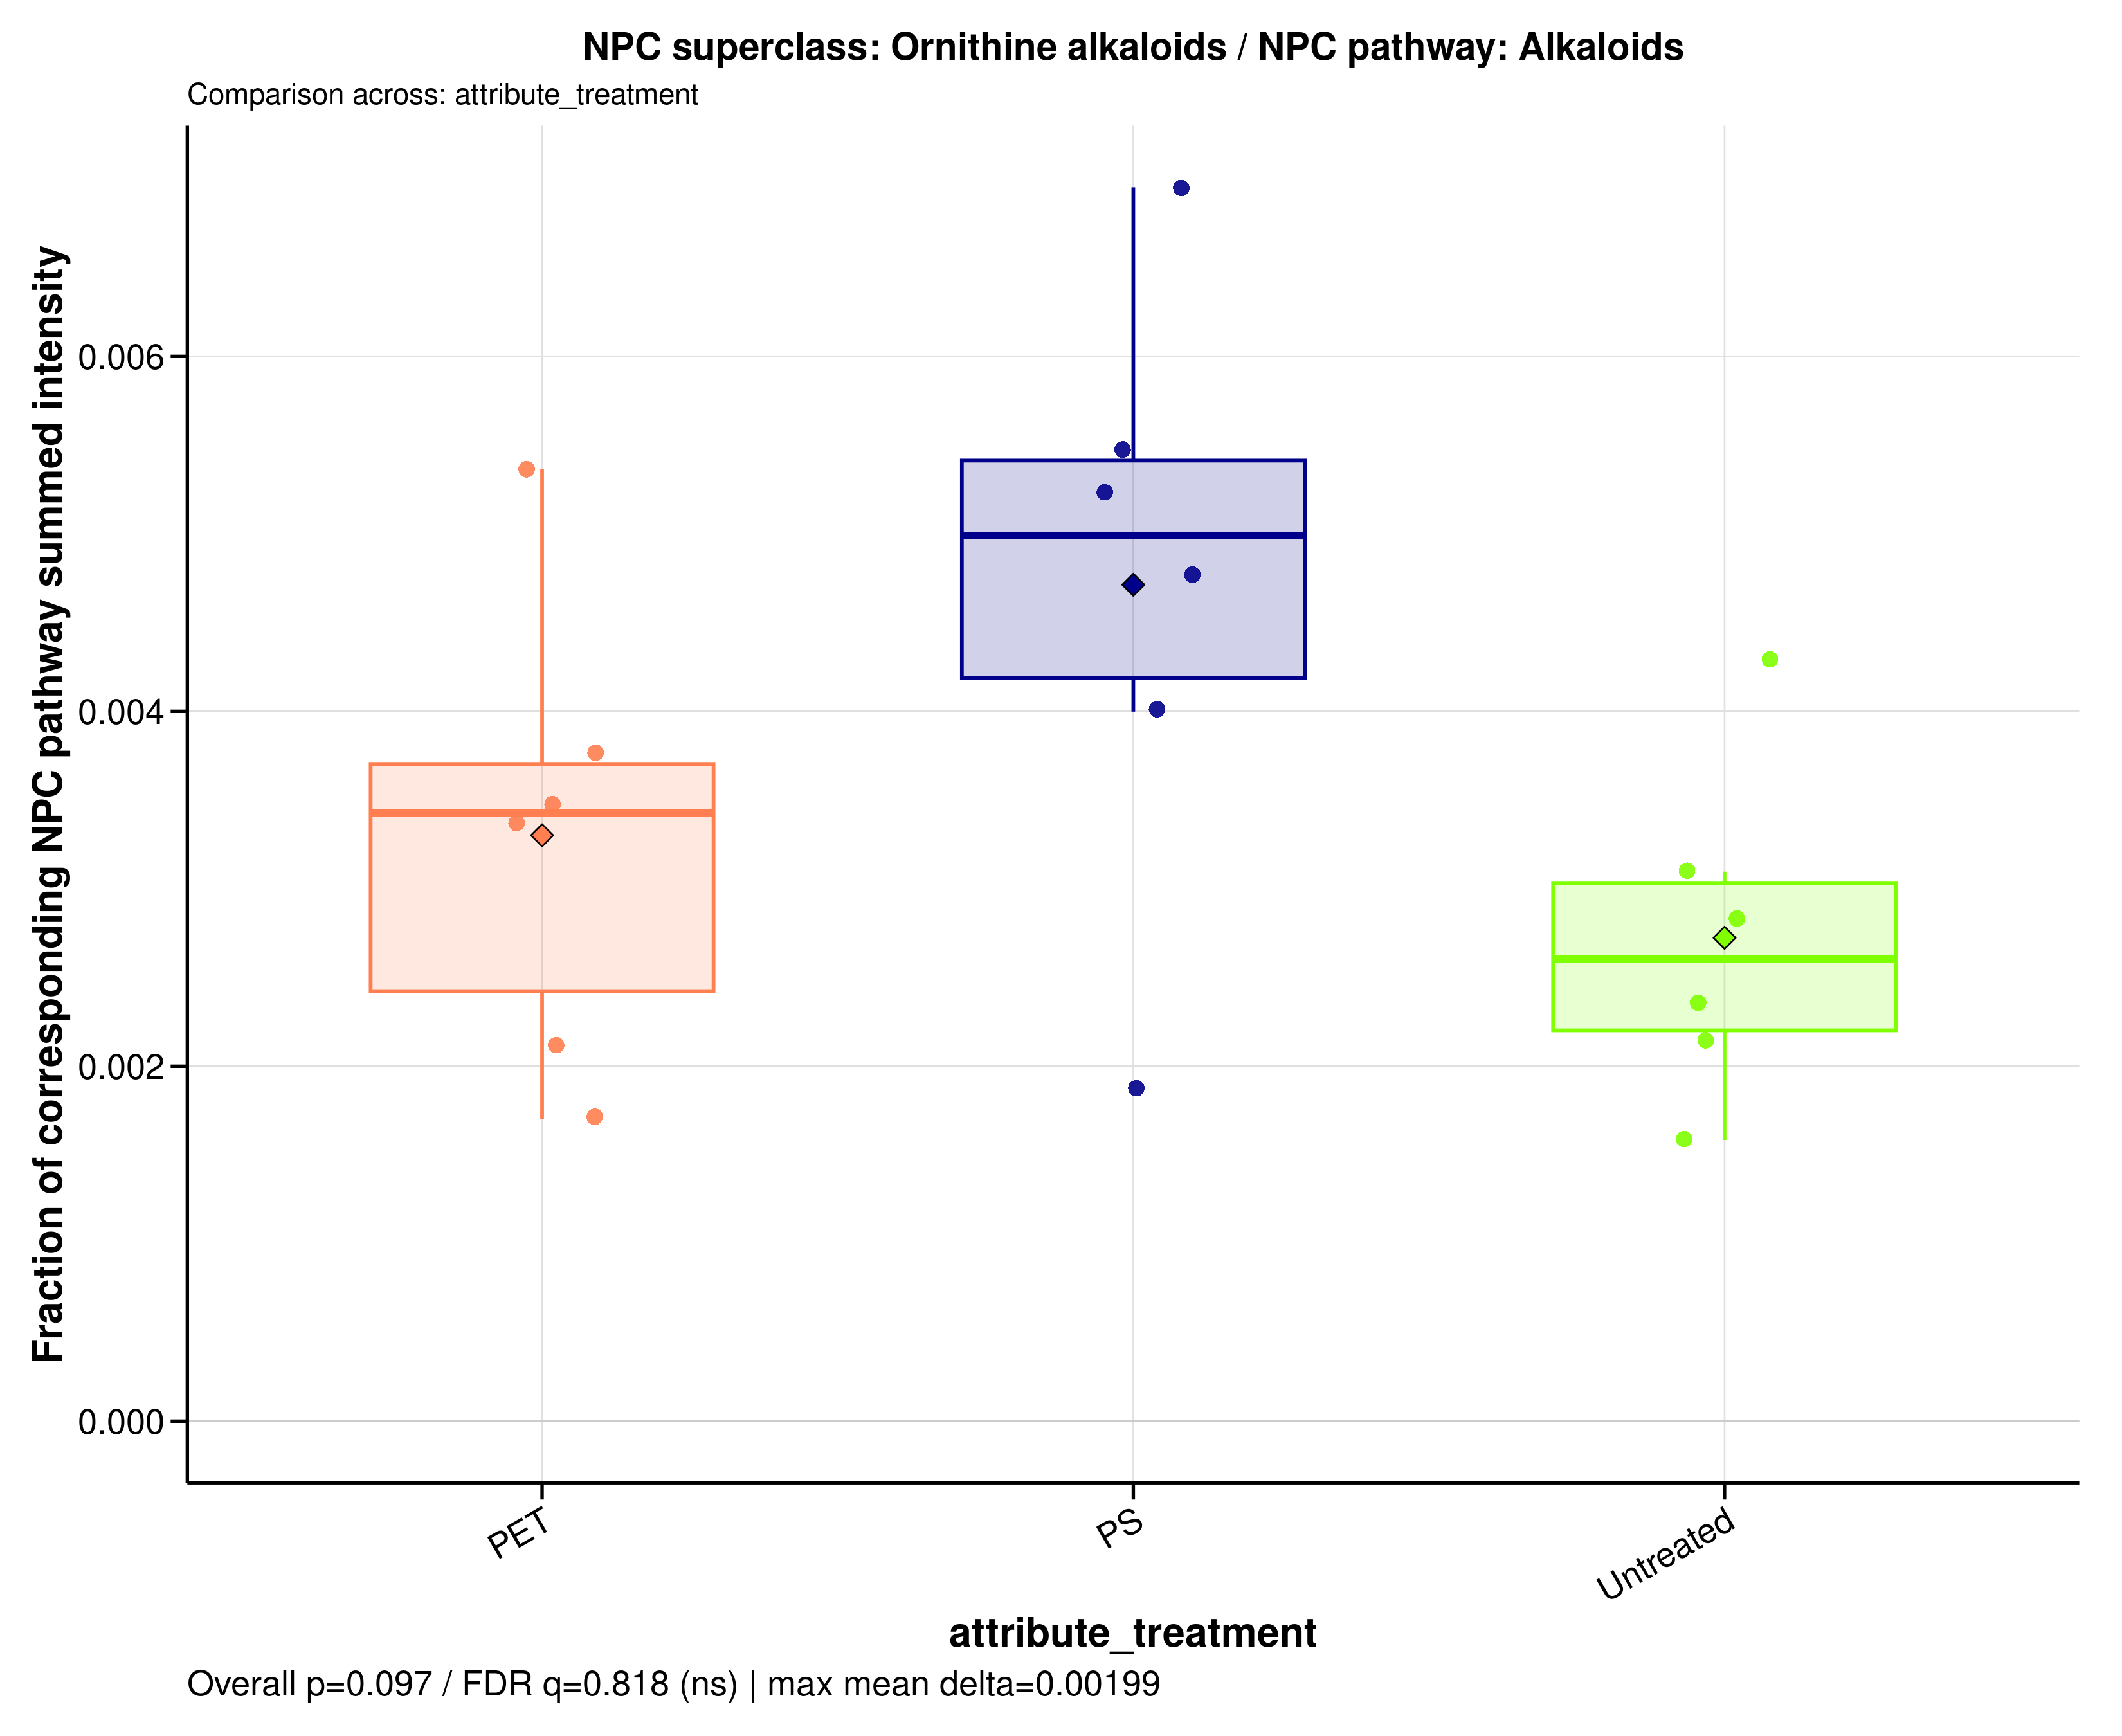

The data file committed next to this chart (first rows):
sample_id	group	data_source	numerator_level	numerator_term	numerator_class	denominator_level	denominator_term	npc_pathway	npc_superclass	npc_class	ratio_label	ratio_plot_label	numerator_n_features	denominator_n_features	numerator_summed_intensity	denominator_summed_intensity	ratio	npc_overall_test	npc_overall_p_value	npc_overall_q_value	npc_overall_significance	npc_max_mean_difference	npc_max_median_difference
A549_110626_PET100	PET	raw	superclass	Ornithine alkaloids	Tropane alkaloids	pathway	Alkaloids	Alkaloids	Ornithine alkaloids	Tropane alkaloids	NPC superclass: Ornithine alkaloids / NP…	Ornithine alkaloids	1	93	4820369	1433301570	0.003363	kruskal_wallis	0.09697	0.8179	ns	0.001989	0.002387
A549_110626_PS100	PS	raw	superclass	Ornithine alkaloids	Tropane alkaloids	pathway	Alkaloids	Alkaloids	Ornithine alkaloids	Tropane alkaloids	NPC superclass: Ornithine alkaloids / NP…	Ornithine alkaloids	1	93	3932886	752687731	0.005225	kruskal_wallis	0.09697	0.8179	ns	0.001989	0.002387
A549_110626_untreated	Untreated	raw	superclass	Ornithine alkaloids	Tropane alkaloids	pathway	Alkaloids	Alkaloids	Ornithine alkaloids	Tropane alkaloids	NPC superclass: Ornithine alkaloids / NP…	Ornithine alkaloids	1	93	4147259	1753754950	0.002365	kruskal_wallis	0.09697	0.8179	ns	0.001989	0.002387
A549_180626_PET100	PET	raw	superclass	Ornithine alkaloids	Tropane alkaloids	pathway	Alkaloids	Alkaloids	Ornithine alkaloids	Tropane alkaloids	NPC superclass: Ornithine alkaloids / NP…	Ornithine alkaloids	1	93	4768411	1263477831	0.003774	kruskal_wallis	0.09697	0.8179	ns	0.001989	0.002387
A549_180626_PS100	PS	raw	superclass	Ornithine alkaloids	Tropane alkaloids	pathway	Alkaloids	Alkaloids	Ornithine alkaloids	Tropane alkaloids	NPC superclass: Ornithine alkaloids / NP…	Ornithine alkaloids	1	93	2304306	1230921285	0.001872	kruskal_wallis	0.09697	0.8179	ns	0.001989	0.002387
A549_180626_untreated	Untreated	raw	superclass	Ornithine alkaloids	Tropane alkaloids	pathway	Alkaloids	Alkaloids	Ornithine alkaloids	Tropane alkaloids	NPC superclass: Ornithine alkaloids / NP…	Ornithine alkaloids	1	93	3724806	2350512715	0.001585	kruskal_wallis	0.09697	0.8179	ns	0.001989	0.002387
A549_210626_PET100	PET	raw	superclass	Ornithine alkaloids	Tropane alkaloids	pathway	Alkaloids	Alkaloids	Ornithine alkaloids	Tropane alkaloids	NPC superclass: Ornithine alkaloids / NP…	Ornithine alkaloids	1	93	2718596	778473199	0.003492	kruskal_wallis	0.09697	0.8179	ns	0.001989	0.002387
A549_210626_PS100	PS	raw	superclass	Ornithine alkaloids	Tropane alkaloids	pathway	Alkaloids	Alkaloids	Ornithine alkaloids	Tropane alkaloids	NPC superclass: Ornithine alkaloids / NP…	Ornithine alkaloids	1	93	5057262	1063108431	0.004757	kruskal_wallis	0.09697	0.8179	ns	0.001989	0.002387
A549_210626_untreated	Untreated	raw	superclass	Ornithine alkaloids	Tropane alkaloids	pathway	Alkaloids	Alkaloids	Ornithine alkaloids	Tropane alkaloids	NPC superclass: Ornithine alkaloids / NP…	Ornithine alkaloids	1	93	5799147	1346884982	0.004306	kruskal_wallis	0.09697	0.8179	ns	0.001989	0.002387
MDM_160526_PET100	PET	raw	superclass	Ornithine alkaloids	Tropane alkaloids	pathway	Alkaloids	Alkaloids	Ornithine alkaloids	Tropane alkaloids	NPC superclass: Ornithine alkaloids / NP…	Ornithine alkaloids	1	93	3132300	583831736	0.005365	kruskal_wallis	0.09697	0.8179	ns	0.001989	0.002387
MDM_160526_PS100	PS	raw	superclass	Ornithine alkaloids	Tropane alkaloids	pathway	Alkaloids	Alkaloids	Ornithine alkaloids	Tropane alkaloids	NPC superclass: Ornithine alkaloids / NP…	Ornithine alkaloids	1	93	4157398	597964617	0.006953	kruskal_wallis	0.09697	0.8179	ns	0.001989	0.002387
MDM_160526_untreated	Untreated	raw	superclass	Ornithine alkaloids	Tropane alkaloids	pathway	Alkaloids	Alkaloids	Ornithine alkaloids	Tropane alkaloids	NPC superclass: Ornithine alkaloids / NP…	Ornithine alkaloids	1	93	2004228	704625528	0.002844	kruskal_wallis	0.09697	0.8179	ns	0.001989	0.002387
MDM_A_190626_PET100	PET	raw	superclass	Ornithine alkaloids	Tropane alkaloids	pathway	Alkaloids	Alkaloids	Ornithine alkaloids	Tropane alkaloids	NPC superclass: Ornithine alkaloids / NP…	Ornithine alkaloids	1	93	3325062	1952488677	0.001703	kruskal_wallis	0.09697	0.8179	ns	0.001989	0.002387
MDM_A_190626_PS100	PS	raw	superclass	Ornithine alkaloids	Tropane alkaloids	pathway	Alkaloids	Alkaloids	Ornithine alkaloids	Tropane alkaloids	NPC superclass: Ornithine alkaloids / NP…	Ornithine alkaloids	1	93	2397667	599674083	0.003998	kruskal_wallis	0.09697	0.8179	ns	0.001989	0.002387
MDM_A_190626_untreated	Untreated	raw	superclass	Ornithine alkaloids	Tropane alkaloids	pathway	Alkaloids	Alkaloids	Ornithine alkaloids	Tropane alkaloids	NPC superclass: Ornithine alkaloids / NP…	Ornithine alkaloids	1	93	3315005	1543184201	0.002148	kruskal_wallis	0.09697	0.8179	ns	0.001989	0.002387
MDM_B_190626_PET100	PET	raw	superclass	Ornithine alkaloids	Tropane alkaloids	pathway	Alkaloids	Alkaloids	Ornithine alkaloids	Tropane alkaloids	NPC superclass: Ornithine alkaloids / NP…	Ornithine alkaloids	1	93	2863347	1356937732	0.00211	kruskal_wallis	0.09697	0.8179	ns	0.001989	0.002387
MDM_B_190626_PS100	PS	raw	superclass	Ornithine alkaloids	Tropane alkaloids	pathway	Alkaloids	Alkaloids	Ornithine alkaloids	Tropane alkaloids	NPC superclass: Ornithine alkaloids / NP…	Ornithine alkaloids	1	93	2949137	538597945	0.005476	kruskal_wallis	0.09697	0.8179	ns	0.001989	0.002387
MDM_B_190626_untreated	Untreated	raw	superclass	Ornithine alkaloids	Tropane alkaloids	pathway	Alkaloids	Alkaloids	Ornithine alkaloids	Tropane alkaloids	NPC superclass: Ornithine alkaloids / NP…	Ornithine alkaloids	1	93	2698326	871464306	0.003096	kruskal_wallis	0.09697	0.8179	ns	0.001989	0.002387
